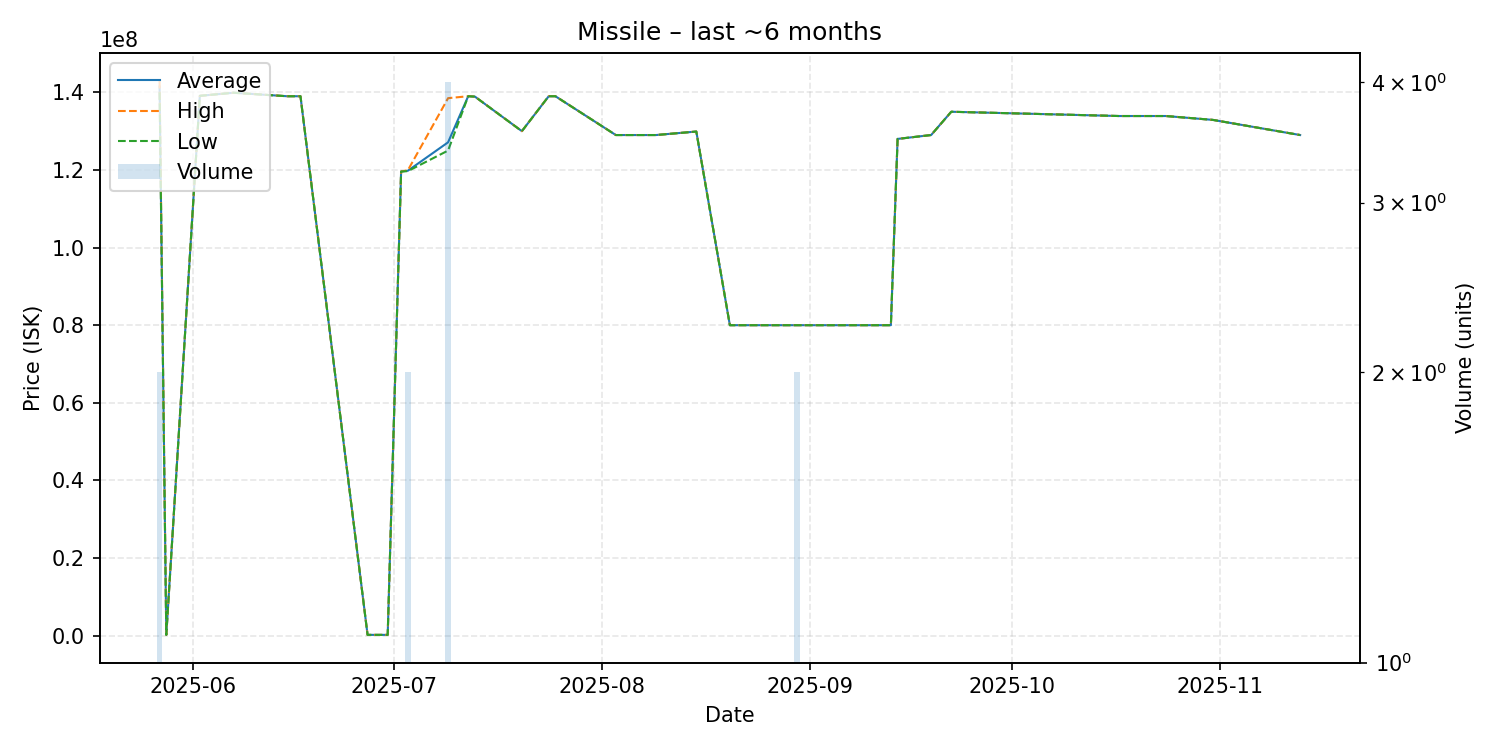

Data behind this chart, as committed beside it:
date, average, highest, lowest, order_count, volume
2025-05-27, 141500000, 143000000, 140000000, 2, 2
2025-05-28, 201000, 201000, 201000, 1, 1
2025-06-02, 139100000, 139100000, 139100000, 1, 1
2025-06-07, 139900000, 139900000, 139900000, 1, 1
2025-06-15, 139000000, 139000000, 139000000, 1, 1
2025-06-17, 139000000, 139000000, 139000000, 1, 1
2025-06-27, 203200, 203200, 203200, 1, 1
2025-06-30, 203300, 203300, 203300, 1, 1
2025-07-02, 119600000, 119600000, 119600000, 1, 1
2025-07-03, 119800000, 119900000, 119700000, 2, 2
2025-07-09, 127125000, 138500000, 125000000, 4, 4
2025-07-12, 139000000, 139000000, 139000000, 1, 1
2025-07-13, 138900000, 138900000, 138900000, 1, 1
2025-07-20, 130000000, 130000000, 130000000, 1, 1
2025-07-24, 139000000, 139000000, 139000000, 1, 1
2025-07-25, 139000000, 139000000, 139000000, 1, 1
2025-08-03, 129000000, 129000000, 129000000, 1, 1
2025-08-09, 129000000, 129000000, 129000000, 1, 1
2025-08-15, 129900000, 129900000, 129900000, 1, 1
2025-08-20, 80000000, 80000000, 80000000, 1, 1
2025-08-30, 80000000, 80000000, 80000000, 2, 2
2025-08-31, 80000000, 80000000, 80000000, 1, 1
2025-09-07, 80000000, 80000000, 80000000, 1, 1
2025-09-13, 80000000, 80000000, 80000000, 1, 1
2025-09-14, 128000000, 128000000, 128000000, 1, 1
2025-09-19, 129000000, 129000000, 129000000, 1, 1
2025-09-22, 135000000, 135000000, 135000000, 1, 1
2025-10-17, 133900000, 133900000, 133900000, 1, 1
2025-10-24, 133900000, 133900000, 133900000, 1, 1
2025-10-31, 132900000, 132900000, 132900000, 1, 1
2025-11-13, 129000000, 129000000, 129000000, 1, 1
